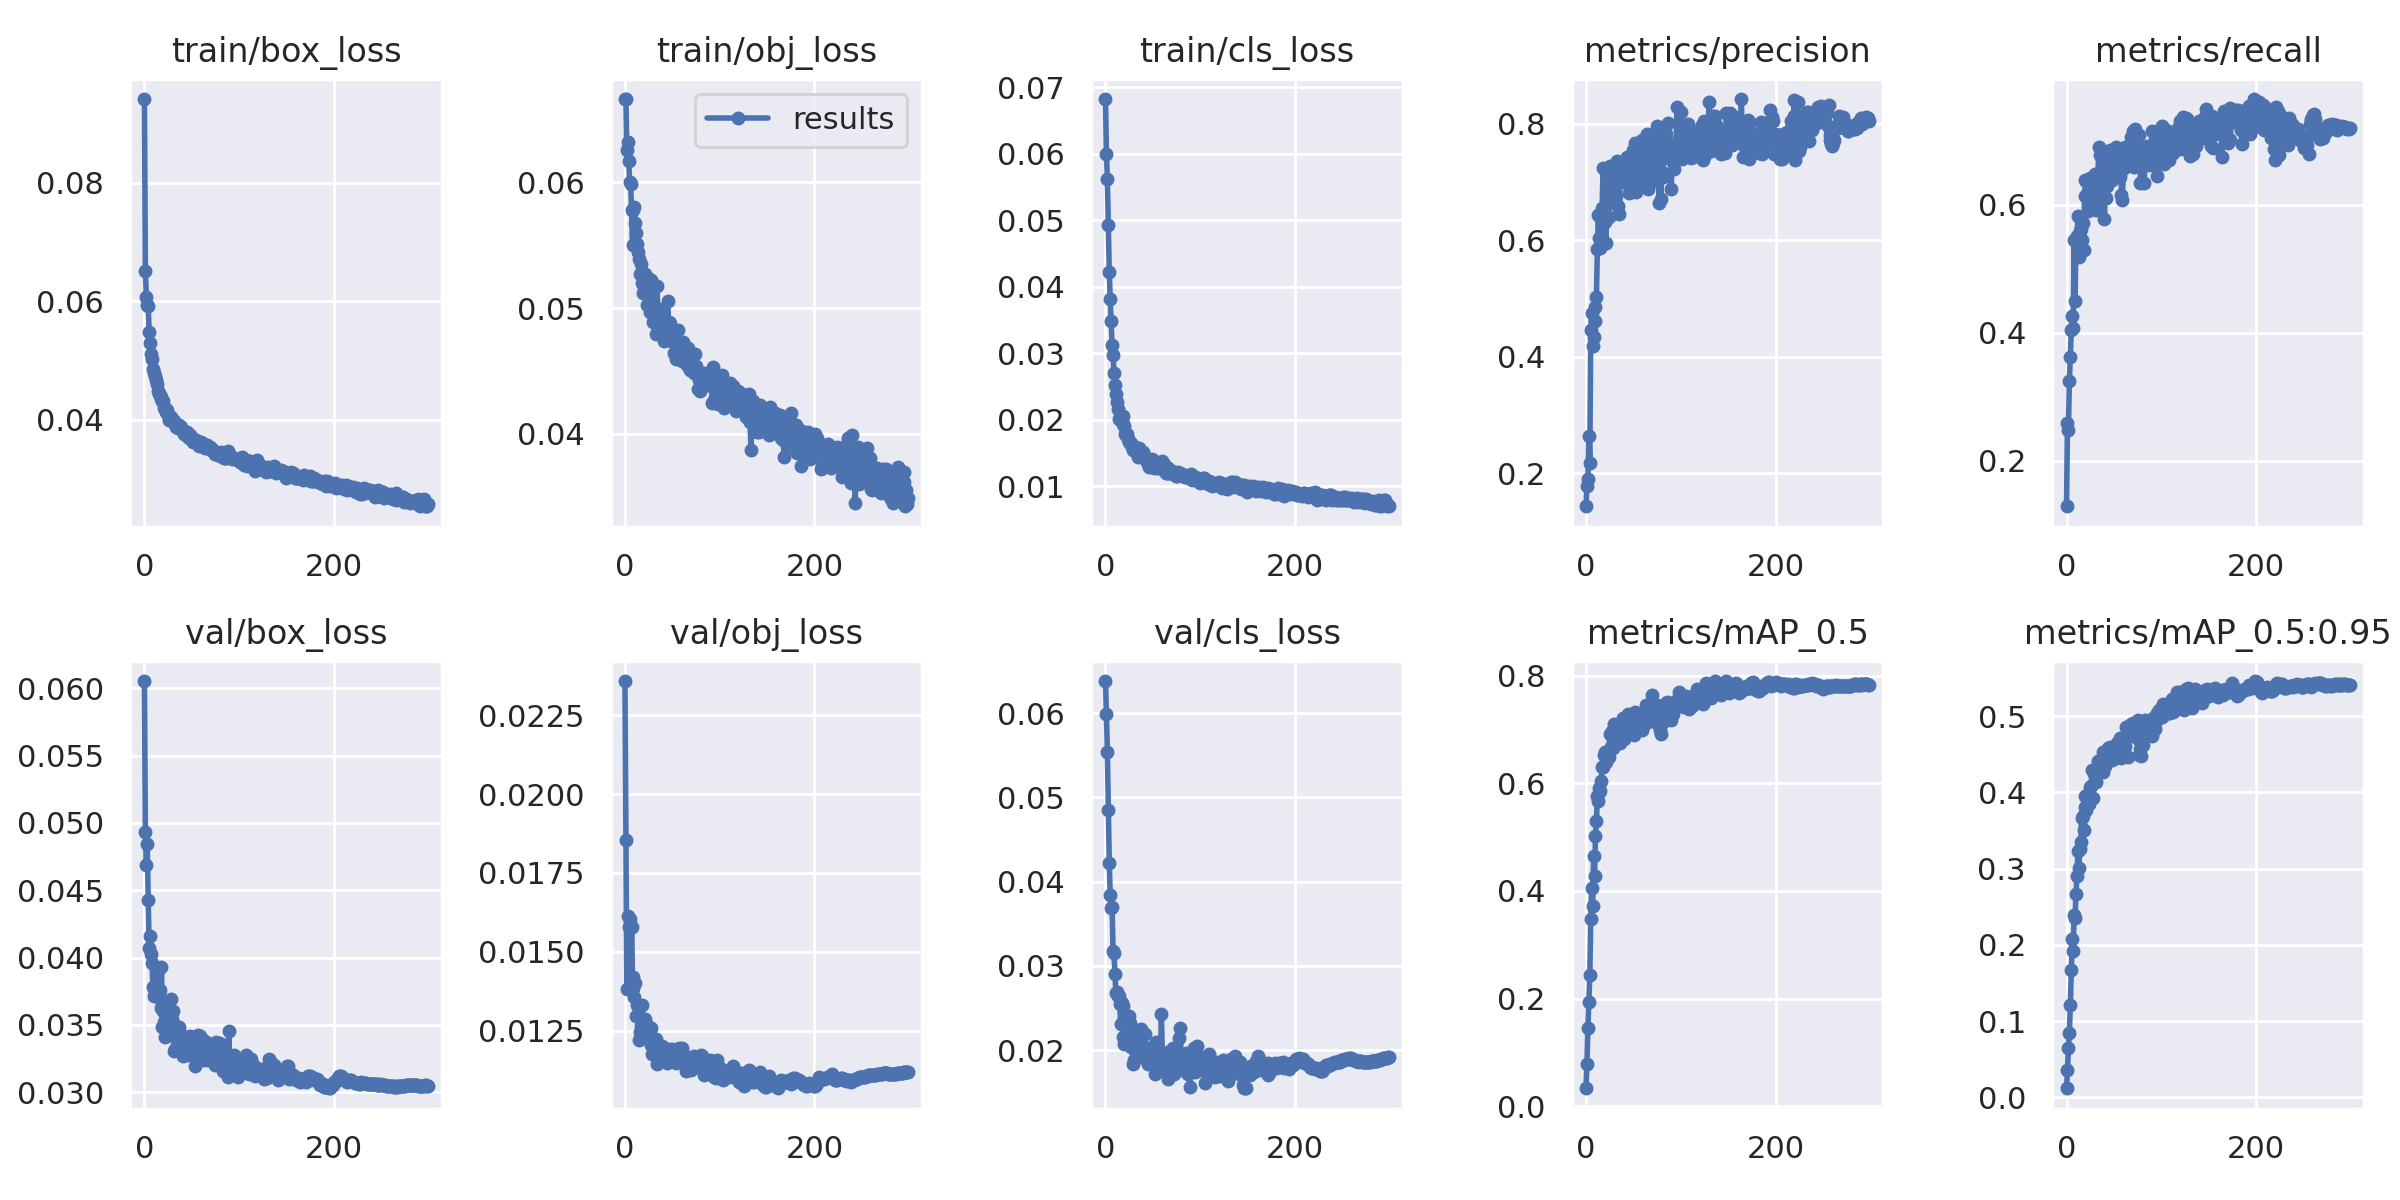

Source data for this figure (header and first rows):
epoch, train/box_loss, train/obj_loss, train/cls_loss, metrics/precision, metrics/recall, metrics/mAP_0.5, metrics/mAP_0.5:0.95, val/box_loss, val/obj_loss, val/cls_loss, x/lr0, x/lr1, x/lr2
0, 0.09408, 0.06656, 0.06826, 0.1435, 0.1287, 0.03342, 0.01202, 0.06054, 0.02359, 0.06381, 0.00194, 0.00194, 0.08254
1, 0.06513, 0.0666, 0.06005, 0.1781, 0.2582, 0.07938, 0.03611, 0.04933, 0.01853, 0.05995, 0.003877, 0.003877, 0.06498
2, 0.06077, 0.06253, 0.05626, 0.1897, 0.2487, 0.1457, 0.06438, 0.04685, 0.01383, 0.05534, 0.005802, 0.005802, 0.0474
3, 0.05935, 0.0632, 0.04927, 0.2648, 0.324, 0.1946, 0.08461, 0.04843, 0.01614, 0.04851, 0.007713, 0.007713, 0.02981
4, 0.05912, 0.06165, 0.04227, 0.2186, 0.3619, 0.2433, 0.1212, 0.04428, 0.0158, 0.04225, 0.009611, 0.009611, 0.01221
5, 0.05486, 0.05997, 0.03815, 0.4456, 0.4042, 0.3476, 0.1664, 0.04069, 0.01604, 0.03838, 0.009835, 0.009835, 0.009835
6, 0.05291, 0.05984, 0.03482, 0.4745, 0.4259, 0.4054, 0.2072, 0.04162, 0.01381, 0.03684, 0.009835, 0.009835, 0.009835
7, 0.05118, 0.05775, 0.03118, 0.4177, 0.4069, 0.3718, 0.1925, 0.04026, 0.0158, 0.03696, 0.009802, 0.009802, 0.009802
8, 0.05032, 0.05501, 0.02966, 0.4348, 0.5455, 0.4645, 0.2387, 0.0396, 0.01419, 0.03179, 0.009769, 0.009769, 0.009769
9, 0.04863, 0.05779, 0.02704, 0.4614, 0.4501, 0.4286, 0.2351, 0.03779, 0.01386, 0.03148, 0.009736, 0.009736, 0.009736
10, 0.04795, 0.05799, 0.02527, 0.4858, 0.5476, 0.5012, 0.2665, 0.03716, 0.01356, 0.02911, 0.009703, 0.009703, 0.009703
11, 0.04734, 0.05676, 0.02388, 0.5029, 0.5514, 0.5308, 0.2908, 0.03757, 0.01402, 0.02677, 0.00967, 0.00967, 0.00967
12, 0.04672, 0.05599, 0.02269, 0.5849, 0.5826, 0.5762, 0.323, 0.03789, 0.01297, 0.0269, 0.009637, 0.009637, 0.009637
13, 0.046, 0.05509, 0.02164, 0.6435, 0.5192, 0.5673, 0.3013, 0.03886, 0.01332, 0.02642, 0.009604, 0.009604, 0.009604
14, 0.04491, 0.05441, 0.02002, 0.6041, 0.5584, 0.5922, 0.326, 0.03707, 0.01302, 0.02644, 0.009571, 0.009571, 0.009571
15, 0.0444, 0.05393, 0.02033, 0.5861, 0.5617, 0.5848, 0.335, 0.03725, 0.01219, 0.02554, 0.009538, 0.009538, 0.009538
16, 0.04427, 0.05273, 0.02004, 0.6405, 0.5457, 0.6038, 0.366, 0.03755, 0.01247, 0.0231, 0.009505, 0.009505, 0.009505
17, 0.04393, 0.05352, 0.01968, 0.6547, 0.5719, 0.6309, 0.3685, 0.03625, 0.01263, 0.02556, 0.009472, 0.009472, 0.009472
18, 0.04346, 0.05199, 0.02049, 0.724, 0.5299, 0.6301, 0.3511, 0.03927, 0.0133, 0.02528, 0.009439, 0.009439, 0.009439
19, 0.04313, 0.05116, 0.01929, 0.646, 0.6138, 0.6519, 0.3957, 0.03487, 0.01279, 0.02151, 0.009406, 0.009406, 0.009406
20, 0.04311, 0.05259, 0.01904, 0.6311, 0.6392, 0.658, 0.3813, 0.03605, 0.01282, 0.0208, 0.009373, 0.009373, 0.009373
21, 0.04208, 0.05273, 0.01783, 0.5961, 0.6374, 0.6404, 0.3775, 0.03518, 0.01286, 0.021, 0.00934, 0.00934, 0.00934
22, 0.04201, 0.05232, 0.0177, 0.6656, 0.617, 0.6578, 0.383, 0.03407, 0.01268, 0.02115, 0.009307, 0.009307, 0.009307
23, 0.04142, 0.05023, 0.01791, 0.6878, 0.5911, 0.659, 0.3976, 0.03594, 0.01245, 0.02331, 0.009274, 0.009274, 0.009274
24, 0.04161, 0.05239, 0.01713, 0.64, 0.6025, 0.6498, 0.3843, 0.03659, 0.01264, 0.02253, 0.009241, 0.009241, 0.009241
25, 0.0409, 0.05026, 0.0166, 0.7272, 0.6423, 0.6921, 0.4068, 0.03531, 0.01221, 0.02402, 0.009208, 0.009208, 0.009208
26, 0.03997, 0.0497, 0.01649, 0.6968, 0.6037, 0.6667, 0.4088, 0.03533, 0.01232, 0.02323, 0.009175, 0.009175, 0.009175
27, 0.04045, 0.05041, 0.01646, 0.7108, 0.6101, 0.698, 0.4294, 0.03477, 0.01257, 0.02036, 0.009142, 0.009142, 0.009142
28, 0.04053, 0.05225, 0.01584, 0.6897, 0.6095, 0.6664, 0.3924, 0.03688, 0.01204, 0.02096, 0.009109, 0.009109, 0.009109
29, 0.03988, 0.05073, 0.01541, 0.7006, 0.615, 0.6921, 0.4248, 0.03541, 0.01177, 0.01839, 0.009076, 0.009076, 0.009076
30, 0.04002, 0.04889, 0.01586, 0.7097, 0.6488, 0.7094, 0.4219, 0.03602, 0.01194, 0.01889, 0.009043, 0.009043, 0.009043
31, 0.0399, 0.049, 0.01585, 0.7241, 0.5927, 0.6793, 0.4138, 0.03308, 0.01223, 0.02012, 0.00901, 0.00901, 0.00901
32, 0.03935, 0.04974, 0.0157, 0.6762, 0.6388, 0.6839, 0.4337, 0.0332, 0.01205, 0.01975, 0.008977, 0.008977, 0.008977
33, 0.03886, 0.04794, 0.01503, 0.7352, 0.6335, 0.6946, 0.4416, 0.03403, 0.01223, 0.0197, 0.008944, 0.008944, 0.008944
34, 0.03877, 0.05174, 0.01435, 0.6593, 0.6909, 0.7048, 0.441, 0.0344, 0.01145, 0.02158, 0.008911, 0.008911, 0.008911
35, 0.03862, 0.04839, 0.01571, 0.6454, 0.6785, 0.6983, 0.4275, 0.03482, 0.01186, 0.02064, 0.008878, 0.008878, 0.008878
36, 0.03867, 0.0499, 0.01511, 0.7048, 0.6074, 0.6745, 0.4273, 0.03482, 0.01185, 0.02026, 0.008845, 0.008845, 0.008845
37, 0.03917, 0.04842, 0.01481, 0.7197, 0.6281, 0.7007, 0.4408, 0.03417, 0.01185, 0.01969, 0.008812, 0.008812, 0.008812
38, 0.0387, 0.04888, 0.0145, 0.7204, 0.6232, 0.6939, 0.4263, 0.03443, 0.0117, 0.02251, 0.008779, 0.008779, 0.008779
39, 0.03881, 0.04863, 0.01462, 0.6996, 0.6796, 0.7213, 0.4526, 0.03424, 0.01201, 0.02167, 0.008746, 0.008746, 0.008746
40, 0.03839, 0.04938, 0.01515, 0.7358, 0.5779, 0.683, 0.4349, 0.03303, 0.01172, 0.02048, 0.008713, 0.008713, 0.008713
41, 0.03808, 0.04734, 0.0145, 0.7062, 0.6345, 0.7036, 0.4342, 0.03269, 0.01167, 0.0191, 0.00868, 0.00868, 0.00868
42, 0.0377, 0.04809, 0.01427, 0.7188, 0.6114, 0.6907, 0.4396, 0.03294, 0.0117, 0.02188, 0.008647, 0.008647, 0.008647
43, 0.03765, 0.04784, 0.01418, 0.7423, 0.6288, 0.7134, 0.4482, 0.03322, 0.01176, 0.01975, 0.008614, 0.008614, 0.008614
44, 0.03768, 0.04789, 0.01361, 0.7169, 0.6601, 0.7294, 0.4582, 0.03289, 0.01149, 0.01944, 0.008581, 0.008581, 0.008581
45, 0.0379, 0.05057, 0.01338, 0.6807, 0.6799, 0.7066, 0.4558, 0.03379, 0.01166, 0.01834, 0.008548, 0.008548, 0.008548
46, 0.03715, 0.04891, 0.01288, 0.7211, 0.6859, 0.72, 0.4598, 0.03273, 0.01154, 0.01937, 0.008515, 0.008515, 0.008515
47, 0.03699, 0.04757, 0.01333, 0.6849, 0.6815, 0.7191, 0.4517, 0.03374, 0.01192, 0.02003, 0.008482, 0.008482, 0.008482
48, 0.03741, 0.04883, 0.01343, 0.6993, 0.6384, 0.7015, 0.4426, 0.0342, 0.01183, 0.01886, 0.008449, 0.008449, 0.008449
49, 0.03709, 0.04737, 0.01407, 0.7045, 0.6498, 0.7123, 0.4448, 0.03384, 0.01167, 0.01966, 0.008416, 0.008416, 0.008416
50, 0.03696, 0.0481, 0.01355, 0.7548, 0.6436, 0.7216, 0.4523, 0.03386, 0.01192, 0.0194, 0.008383, 0.008383, 0.008383
51, 0.03636, 0.04817, 0.01269, 0.692, 0.658, 0.689, 0.4446, 0.03357, 0.01163, 0.02046, 0.00835, 0.00835, 0.00835
52, 0.03658, 0.0464, 0.01345, 0.7663, 0.6903, 0.7331, 0.4619, 0.03312, 0.01159, 0.01717, 0.008317, 0.008317, 0.008317
53, 0.03651, 0.04638, 0.01341, 0.682, 0.6731, 0.7161, 0.4652, 0.03197, 0.01166, 0.02097, 0.008284, 0.008284, 0.008284
54, 0.03665, 0.04593, 0.0129, 0.7221, 0.678, 0.7238, 0.4491, 0.03323, 0.01148, 0.01758, 0.008251, 0.008251, 0.008251
55, 0.03624, 0.04716, 0.01269, 0.7433, 0.6468, 0.7195, 0.4651, 0.03352, 0.01157, 0.01897, 0.008218, 0.008218, 0.008218
56, 0.03626, 0.04824, 0.01265, 0.763, 0.6441, 0.727, 0.4711, 0.03266, 0.01157, 0.01776, 0.008185, 0.008185, 0.008185
57, 0.03594, 0.0462, 0.01316, 0.7005, 0.677, 0.7111, 0.4447, 0.03424, 0.01196, 0.01902, 0.008152, 0.008152, 0.008152
58, 0.03563, 0.04653, 0.01325, 0.7377, 0.6147, 0.7022, 0.4556, 0.03382, 0.01179, 0.01808, 0.008119, 0.008119, 0.008119
59, 0.03574, 0.04647, 0.01286, 0.7714, 0.6074, 0.6998, 0.4507, 0.03419, 0.01164, 0.02426, 0.008086, 0.008086, 0.008086
... 240 more rows
